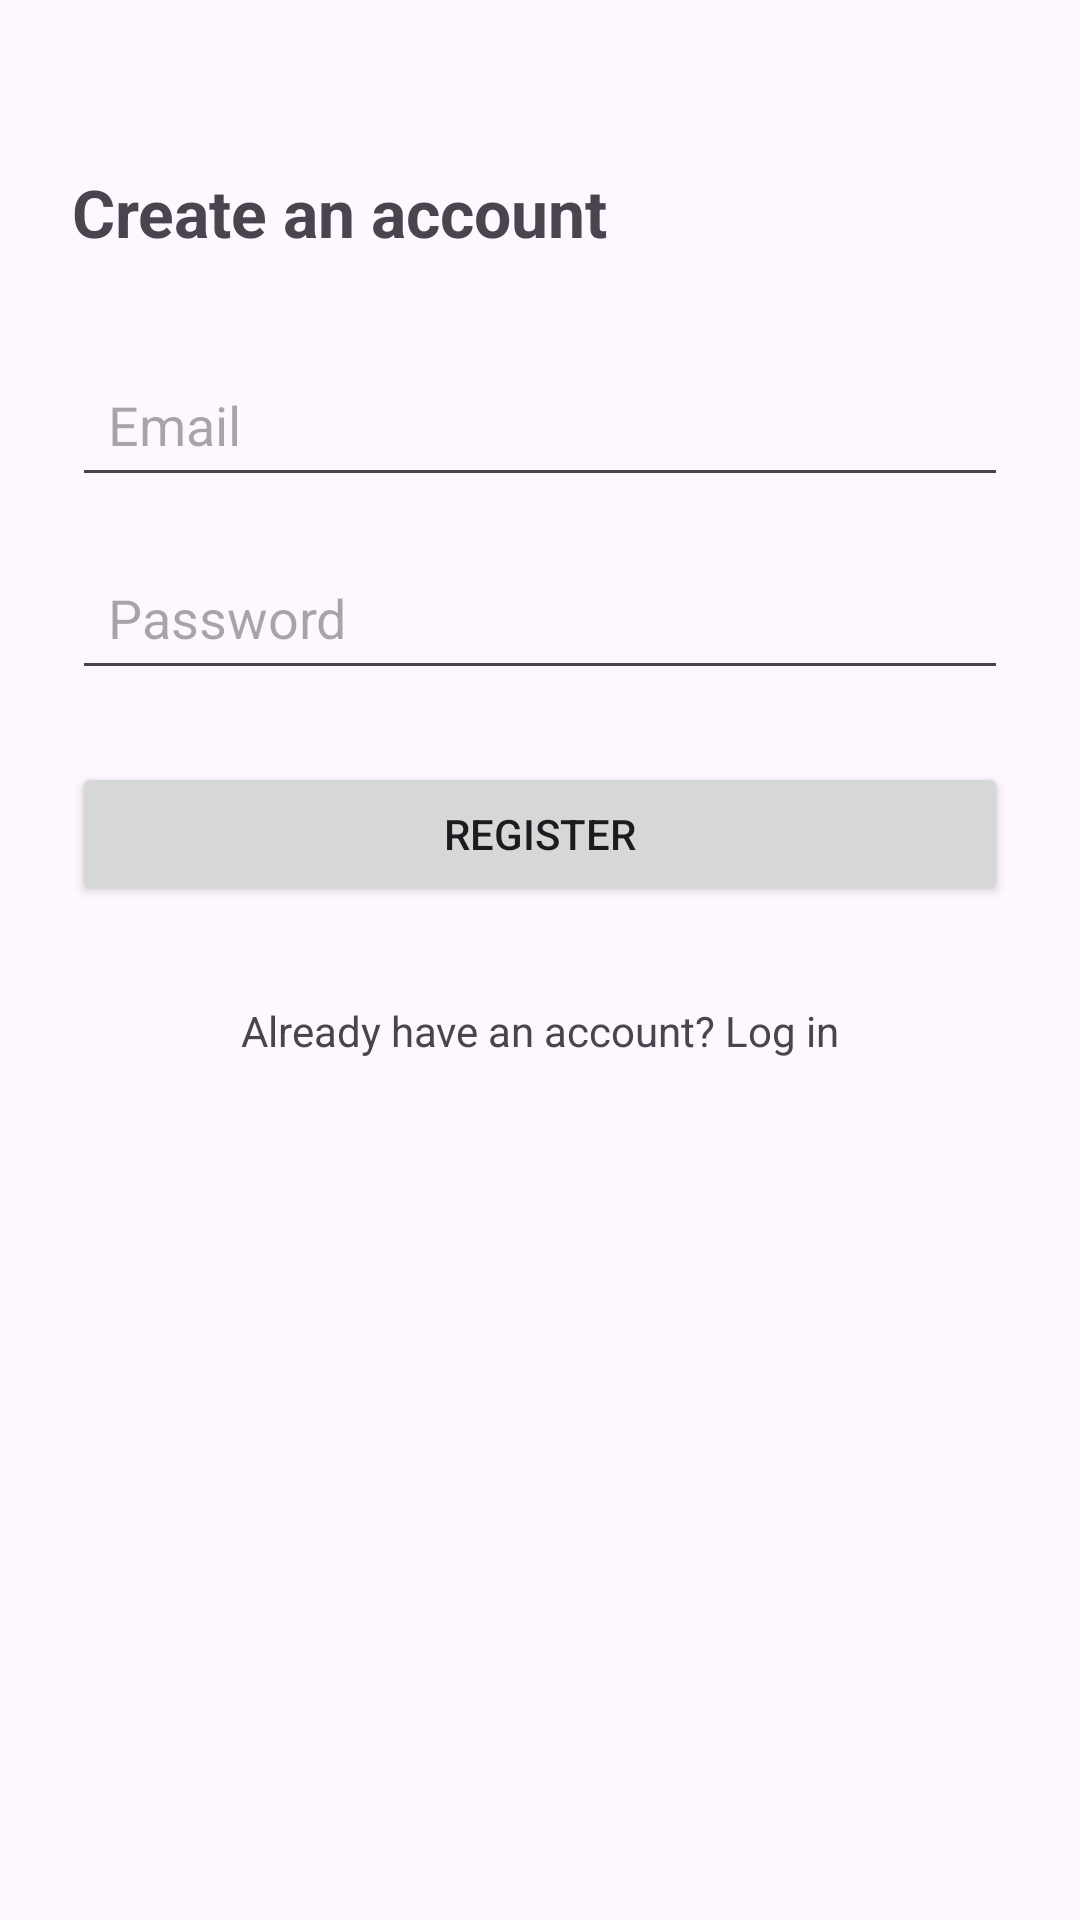

Layout XML and referenced resources for this Android screen:
<!-- AndroidManifest.xml: application theme Theme.TenantMangementSystem -->
<!-- res/layout/activity_register.xml -->
<?xml version="1.0" encoding="utf-8"?>
<androidx.constraintlayout.widget.ConstraintLayout xmlns:android="http://schemas.android.com/apk/res/android"
    xmlns:app="http://schemas.android.com/apk/res-auto"
    android:layout_width="match_parent"
    android:layout_height="match_parent"
    android:fitsSystemWindows="true"
    android:padding="24dp">

    <TextView
        android:id="@+id/registerTitleTextView"
        android:layout_width="0dp"
        android:layout_height="wrap_content"
        android:layout_marginTop="32dp"
        android:text="Create an account"
        android:textSize="22sp"
        android:textStyle="bold"
        app:layout_constraintEnd_toEndOf="parent"
        app:layout_constraintStart_toStartOf="parent"
        app:layout_constraintTop_toTopOf="parent" />

    <EditText
        android:id="@+id/registerEmailEditText"
        android:layout_width="0dp"
        android:layout_height="wrap_content"
        android:layout_marginTop="32dp"
        android:hint="Email"
        android:inputType="textEmailAddress"
        android:minHeight="48dp"
        android:padding="12dp"
        app:layout_constraintEnd_toEndOf="parent"
        app:layout_constraintStart_toStartOf="parent"
        app:layout_constraintTop_toBottomOf="@id/registerTitleTextView" />

    <EditText
        android:id="@+id/registerPasswordEditText"
        android:layout_width="0dp"
        android:layout_height="wrap_content"
        android:layout_marginTop="16dp"
        android:hint="Password"
        android:inputType="textPassword"
        android:minHeight="48dp"
        android:padding="12dp"
        app:layout_constraintEnd_toEndOf="parent"
        app:layout_constraintStart_toStartOf="parent"
        app:layout_constraintTop_toBottomOf="@id/registerEmailEditText" />

    <Button
        android:id="@+id/registerButton"
        android:layout_width="0dp"
        android:layout_height="wrap_content"
        android:layout_marginTop="24dp"
        android:minHeight="48dp"
        android:text="REGISTER"
        app:layout_constraintEnd_toEndOf="parent"
        app:layout_constraintStart_toStartOf="parent"
        app:layout_constraintTop_toBottomOf="@id/registerPasswordEditText" />

    <TextView
        android:id="@+id/loginLinkTextView"
        android:layout_width="wrap_content"
        android:layout_height="wrap_content"
        android:layout_marginTop="24dp"
        android:padding="8dp"
        android:text="Already have an account? Log in"
        android:textSize="14sp"
        app:layout_constraintEnd_toEndOf="parent"
        app:layout_constraintStart_toStartOf="parent"
        app:layout_constraintTop_toBottomOf="@id/registerButton" />

</androidx.constraintlayout.widget.ConstraintLayout>
<!-- resources referenced by this layout -->
<resources>
  <style name="Theme.TenantMangementSystem" parent="Base.Theme.TenantMangementSystem" />
  <style name="Base.Theme.TenantMangementSystem" parent="Theme.Material3.DayNight.NoActionBar">
          
          
      </style>
</resources>
